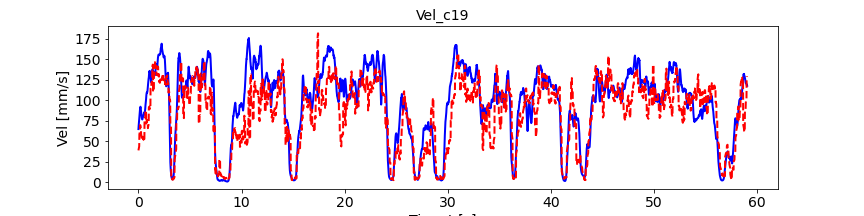

Data behind this chart, as committed beside it:
, pred_vel, pred_vel_x, pred_vel_y, label_vel, label_vel_x, label_vel_y
0, 38.84, -12.78, -13.92, 64.82, -14.33, -61.74
1, 39.45, -12.88, -14.34, 67.19, -14.01, -64.36
2, 40.1, -12.97, -14.81, 68.73, -13.39, -66.16
3, 40.74, -13.03, -15.31, 69.48, -12.46, -67.19
4, 41.31, -13.07, -15.8, 70.49, -11.5, -68.45
5, 41.83, -13.13, -16.22, 71.78, -10.49, -69.97
6, 42.41, -13.21, -16.45, 73.4, -9.399, -71.81
7, 42.92, -13.22, -16.93, 74.66, -8.266, -73.27
8, 43.39, -13.28, -17.34, 75.6, -7.058, -74.39
9, 43.83, -13.31, -17.64, 77.08, -6.039, -76.01
10, 57.92, -47.94, -15.19, 79.14, -5.176, -78.18
11, 58.6, -47.83, -15.64, 80.76, -4.496, -79.88
12, 59.15, -47.67, -16.07, 81.98, -3.976, -81.15
13, 59.62, -47.46, -16.26, 82.84, -3.602, -82.04
14, 60.11, -47.3, -16.57, 84.22, -3.436, -83.42
15, 60.55, -47.15, -16.78, 86.16, -3.473, -85.35
16, 60.86, -46.95, -16.96, 87.52, -3.813, -86.68
17, 60.94, -46.72, -17.02, 88.33, -4.467, -87.44
18, 61.13, -46.52, -17.18, 88.63, -5.455, -87.66
19, 61.22, -46.41, -17.22, 89.28, -6.656, -88.21
20, 69.73, -51.85, 29.64, 90.32, -8.107, -89.11
21, 69.5, -51.81, 30.02, 91.17, -9.655, -89.8
22, 69.16, -51.63, 30.44, 91.86, -11.34, -90.29
23, 68.5, -51.16, 31.02, 92.12, -12.98, -90.33
24, 67.96, -50.92, 31.52, 91.95, -14.6, -89.91
25, 67.4, -50.69, 32.09, 91.36, -16.26, -89.02
26, 66.82, -50.46, 32.87, 90.59, -17.79, -87.96
27, 65.91, -50.06, 33.33, 89.63, -19.24, -86.7
28, 65.1, -49.74, 33.78, 88.61, -20.52, -85.39
29, 64.33, -49.48, 34.32, 87.5, -21.67, -84
30, 59.33, -44.72, 13.14, 86.28, -22.72, -82.49
31, 58.83, -44.66, 13.55, 85.13, -23.52, -81.12
32, 58.25, -44.51, 13.97, 84.02, -24.1, -79.85
33, 57.46, -44.18, 14.51, 82.97, -24.53, -78.67
34, 56.79, -44, 14.9, 81.96, -24.83, -77.56
35, 56.13, -43.82, 15.3, 81.09, -24.94, -76.66
36, 55.43, -43.61, 15.65, 80.34, -24.87, -75.93
37, 54.54, -43.3, 15.91, 79.68, -24.62, -75.36
38, 53.78, -43.1, 16.09, 79.01, -24.39, -74.77
39, 53.13, -42.96, 16.3, 78.32, -24.17, -74.13
40, 56.54, -48.54, 19.48, 77.75, -24.13, -73.55
41, 56.5, -48.53, 19.74, 77.29, -24.28, -73.03
42, 56.39, -48.46, 20.04, 76.92, -24.62, -72.54
43, 55.97, -48.11, 20.42, 76.69, -25.18, -72.11
44, 55.79, -48.01, 20.67, 76.59, -25.96, -71.74
45, 55.58, -47.9, 20.99, 76.57, -26.73, -71.45
46, 55.33, -47.78, 21.35, 76.64, -27.49, -71.26
47, 54.81, -47.57, 21.6, 77.05, -28.31, -71.4
48, 54.47, -47.43, 21.67, 77.83, -29.22, -71.9
49, 54.22, -47.35, 21.82, 78.99, -30.24, -72.76
50, 55.29, -32.84, 28.67, 79.58, -30.88, -73.14
51, 55.03, -32.86, 28.98, 79.59, -31.18, -73.05
52, 54.71, -32.78, 29.3, 79.84, -31.53, -73.19
53, 54.24, -32.46, 29.67, 80.32, -31.93, -73.55
54, 53.94, -32.33, 29.97, 81.05, -32.41, -74.15
55, 53.61, -32.19, 30.29, 81.17, -32.51, -74.24
56, 53.28, -32.06, 30.67, 80.68, -32.22, -73.85
57, 52.73, -31.83, 30.88, 80.69, -32.09, -73.93
58, 52.28, -31.63, 31.04, 81.2, -32.11, -74.48
59, 51.89, -31.49, 31.24, 81.53, -32, -74.88
... 7,018 more rows
